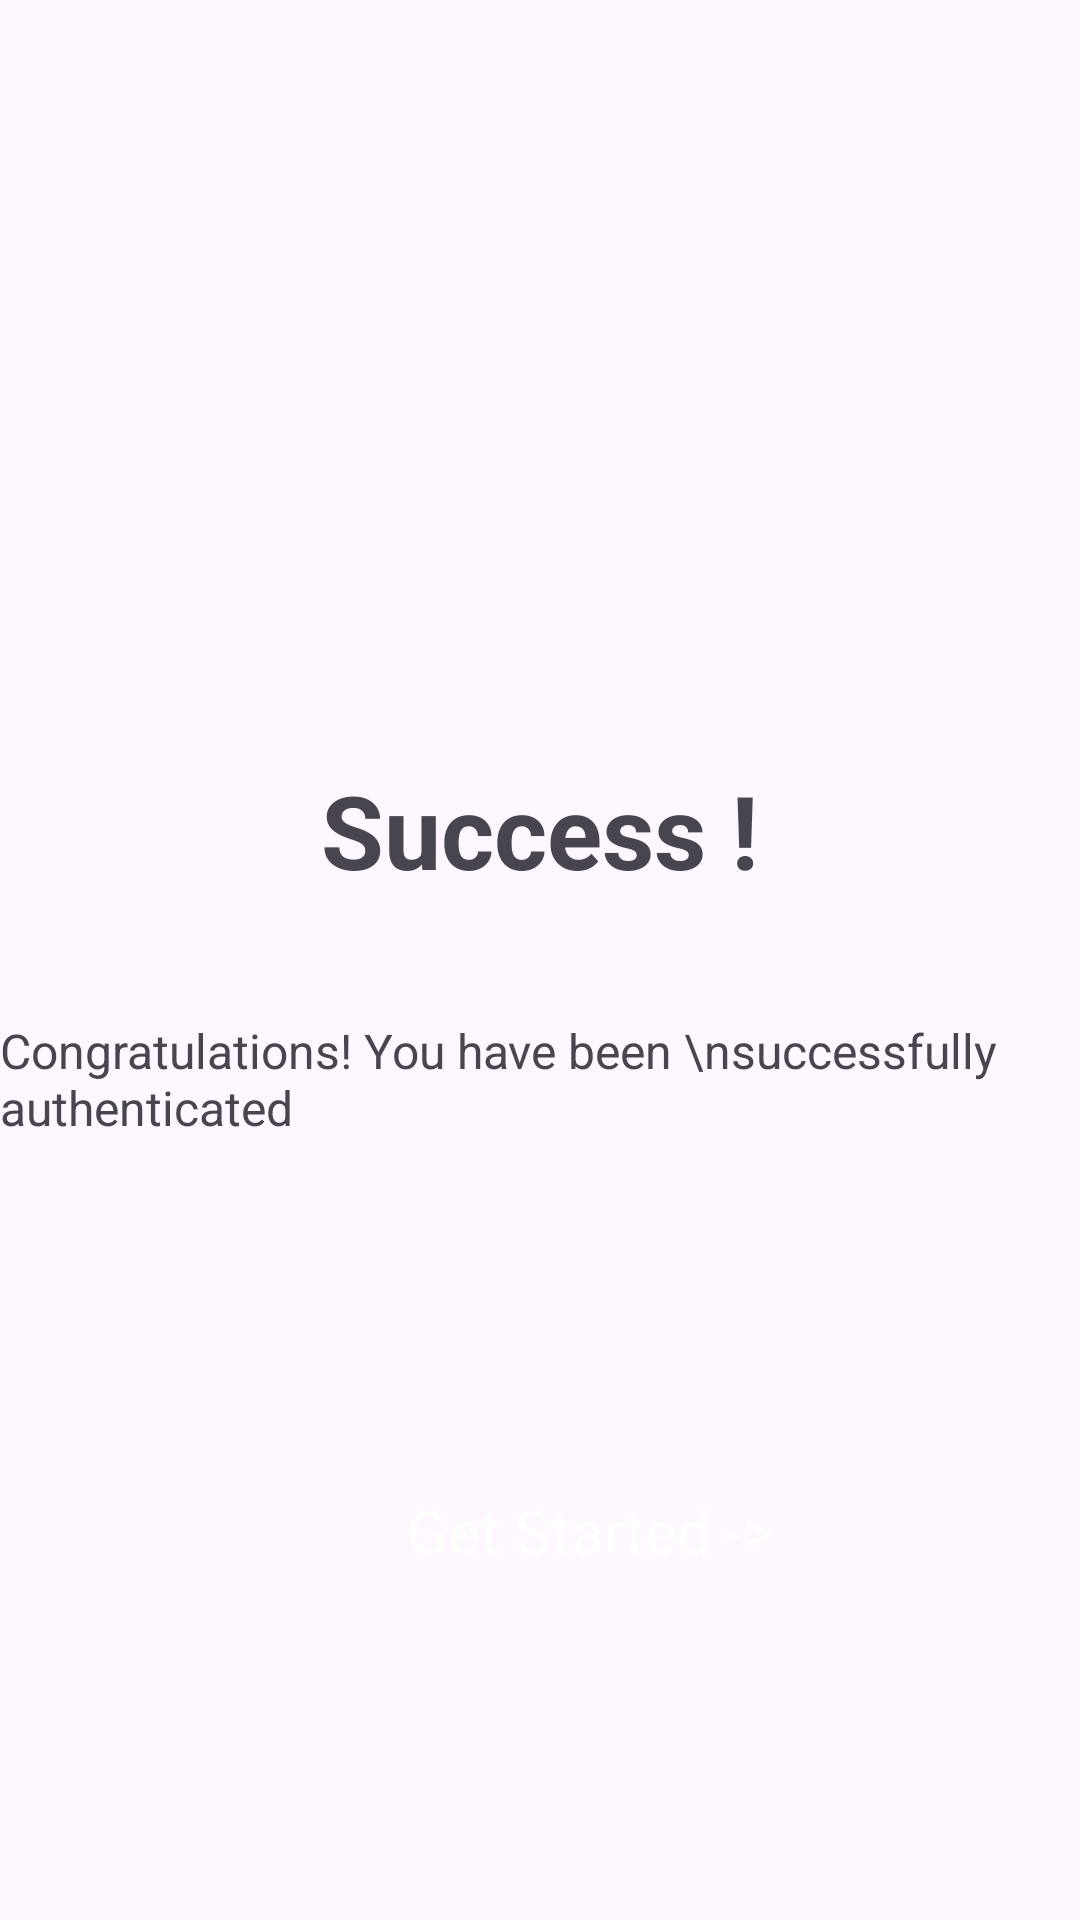

The Android layout XML behind this screen, and the referenced resources:
<!-- AndroidManifest.xml: application theme Theme.Recipi -->
<!-- res/layout/activity_success.xml -->
<?xml version="1.0" encoding="utf-8"?>
<androidx.constraintlayout.widget.ConstraintLayout xmlns:android="http://schemas.android.com/apk/res/android"
    xmlns:app="http://schemas.android.com/apk/res-auto"
    xmlns:tools="http://schemas.android.com/tools"
    android:id="@+id/main"
    android:layout_width="match_parent"
    android:layout_height="match_parent"
    tools:context=".Success">

    <ImageView
        android:id="@+id/imageView7"
        android:layout_width="150dp"
        android:layout_height="150dp"
        app:layout_constraintEnd_toStartOf="@+id/guideline10"
        app:layout_constraintStart_toStartOf="@+id/guideline9"
        app:layout_constraintTop_toTopOf="@+id/guideline11"
        app:srcCompat="@drawable/checked" />

    <TextView
        android:id="@+id/textView13"
        android:layout_width="wrap_content"
        android:layout_height="wrap_content"
        android:layout_marginTop="40dp"
        android:text="Success !"
        android:textSize="34sp"
        android:textStyle="bold"
        app:layout_constraintEnd_toStartOf="@+id/guideline10"
        app:layout_constraintStart_toStartOf="@+id/guideline9"
        app:layout_constraintTop_toBottomOf="@+id/imageView7" />

    <TextView
        android:id="@+id/textView14"
        android:layout_width="wrap_content"
        android:layout_height="wrap_content"
        android:layout_marginTop="40dp"
        android:text="Congratulations! You have been \nsuccessfully authenticated"
        android:textSize="16sp"
        app:layout_constraintEnd_toStartOf="@+id/guideline10"
        app:layout_constraintStart_toStartOf="@+id/guideline9"
        app:layout_constraintTop_toBottomOf="@+id/textView13" />

    <androidx.constraintlayout.widget.ConstraintLayout
        android:layout_width="250dp"
        android:layout_height="60dp"
        android:layout_marginTop="100dp"
        android:background="@drawable/black_box"
        app:layout_constraintBottom_toBottomOf="parent"
        app:layout_constraintEnd_toStartOf="@+id/guideline10"
        app:layout_constraintHorizontal_bias="0.0"
        app:layout_constraintStart_toStartOf="@+id/guideline9"
        app:layout_constraintTop_toBottomOf="@+id/textView14"
        app:layout_constraintVertical_bias="0.0">

        <TextView
            android:id="@+id/textView15"
            android:layout_width="wrap_content"
            android:layout_height="wrap_content"
            android:text="Get Started ->"
            android:textColor="@color/white"
            android:textSize="20sp"
            app:layout_constraintBottom_toBottomOf="parent"
            app:layout_constraintEnd_toEndOf="parent"
            app:layout_constraintStart_toStartOf="parent"
            app:layout_constraintTop_toTopOf="parent" />
    </androidx.constraintlayout.widget.ConstraintLayout>

    <androidx.constraintlayout.widget.Guideline
        android:id="@+id/guideline9"
        android:layout_width="wrap_content"
        android:layout_height="wrap_content"
        android:orientation="vertical"
        app:layout_constraintGuide_percent="0.2" />

    <androidx.constraintlayout.widget.Guideline
        android:id="@+id/guideline10"
        android:layout_width="wrap_content"
        android:layout_height="wrap_content"
        android:orientation="vertical"
        app:layout_constraintGuide_percent="0.8" />

    <androidx.constraintlayout.widget.Guideline
        android:id="@+id/guideline11"
        android:layout_width="wrap_content"
        android:layout_height="wrap_content"
        android:orientation="horizontal"
        app:layout_constraintGuide_percent="0.1" />
</androidx.constraintlayout.widget.ConstraintLayout>
<!-- resources referenced by this layout -->
<resources>
  <color name="white">#FFFFFFFF</color>
  <style name="Theme.Recipi" parent="Base.Theme.Recipi" />
  <style name="Base.Theme.Recipi" parent="Theme.Material3.DayNight.NoActionBar">
          
          <item name="colorPrimary">@color/black</item>
      </style>
  <color name="black">#FF000000</color>
</resources>
